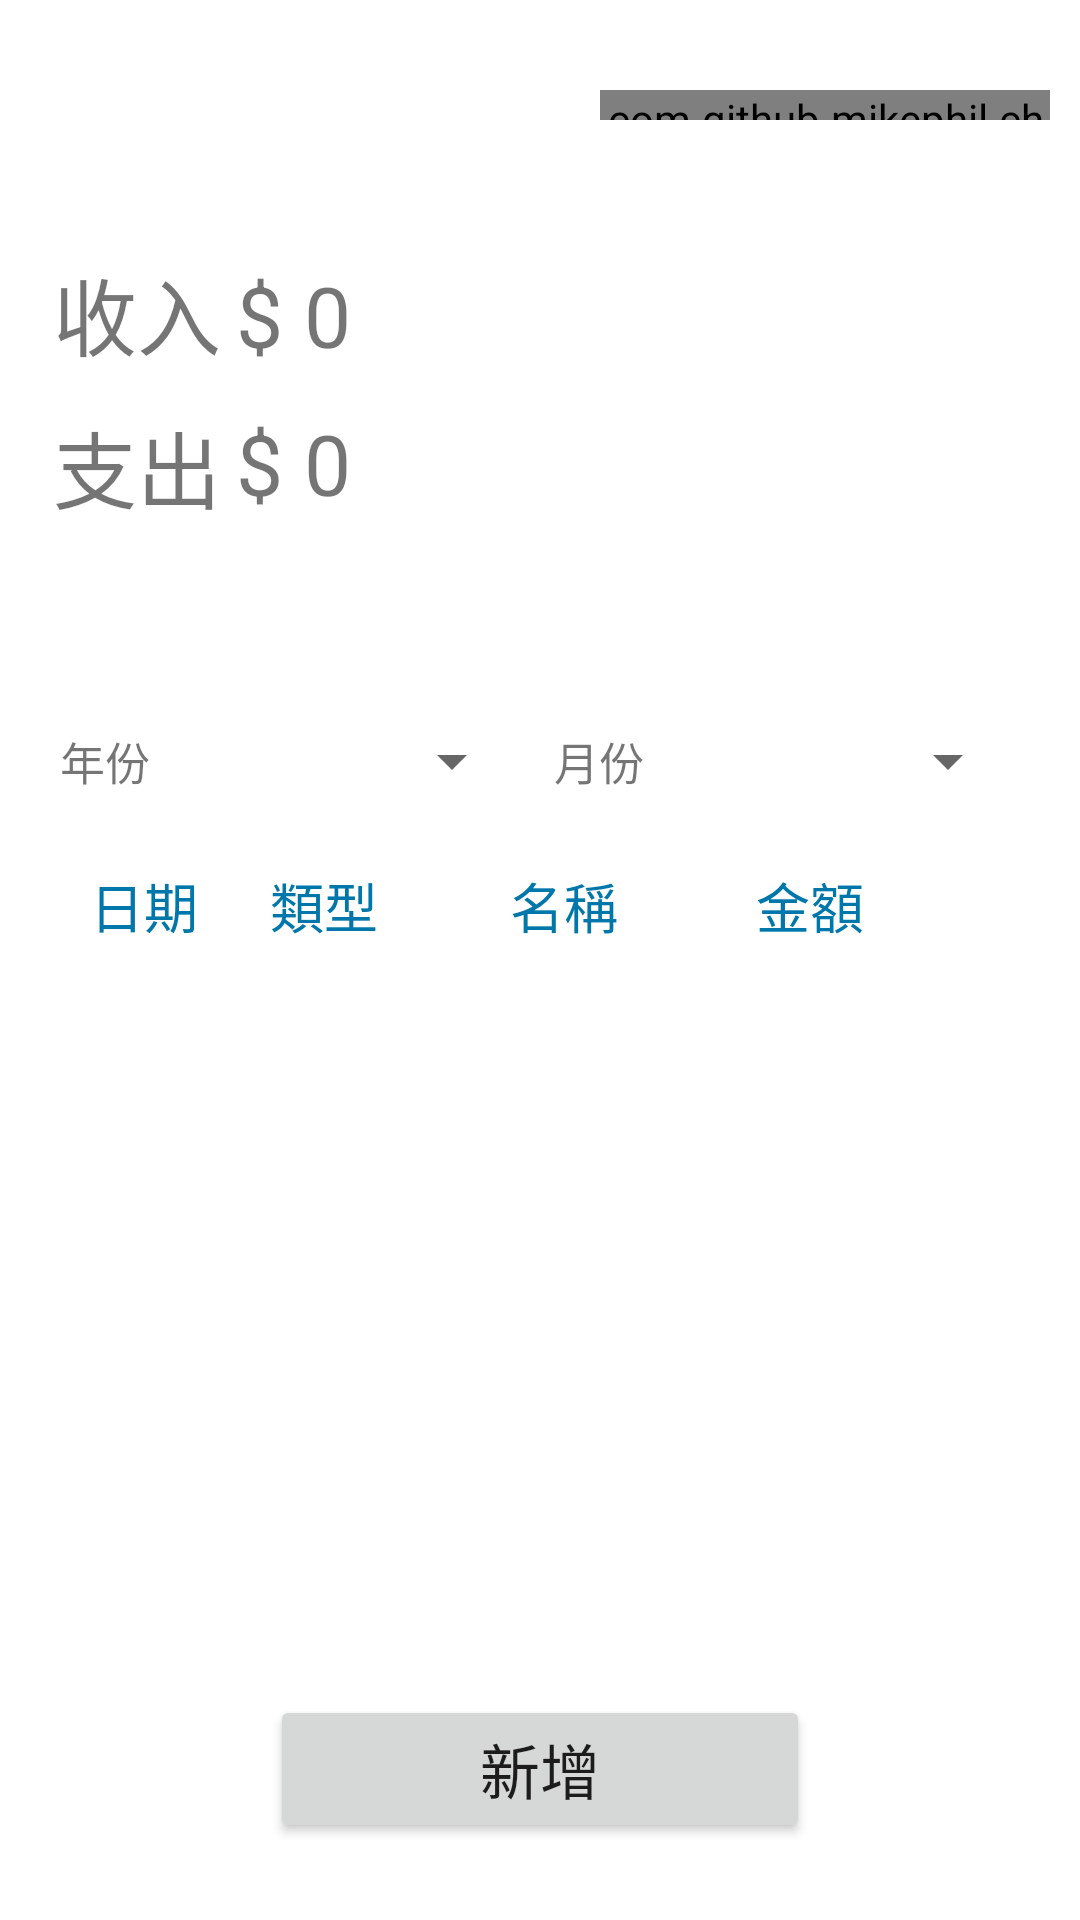

Here is an Android app screen rendered from its layout file. Give the layout XML and the strings, colors and styles it references.
<!-- AndroidManifest.xml: application theme Theme.Final -->
<!-- res/layout/fragment_home.xml -->
<?xml version="1.0" encoding="utf-8"?>
<androidx.constraintlayout.widget.ConstraintLayout xmlns:android="http://schemas.android.com/apk/res/android"
    xmlns:app="http://schemas.android.com/apk/res-auto"
    xmlns:tools="http://schemas.android.com/tools"
    android:layout_width="match_parent"
    android:layout_height="match_parent"
    android:background="@color/white"
    tools:context=".ui.home.HomeFragment">

    <LinearLayout
        android:id="@+id/total_title"
        android:layout_width="wrap_content"
        android:layout_height="wrap_content"
        android:layout_marginEnd="10dp"
        android:layout_marginBottom="10dp"
        android:orientation="vertical"
        android:textAlignment="center"
        app:layout_constraintBottom_toTopOf="@+id/itemTitle"
        app:layout_constraintEnd_toEndOf="parent"
        app:layout_constraintHorizontal_bias="0.06"
        app:layout_constraintStart_toStartOf="parent"
        app:layout_constraintTop_toTopOf="parent"
        app:layout_constraintVertical_bias="0.45">

        <TextView
            android:layout_width="wrap_content"
            android:layout_height="wrap_content"
            android:layout_marginBottom="5sp"
            android:text="@string/income"
            android:textSize="28sp" />

        <TextView
            android:layout_width="wrap_content"
            android:layout_height="wrap_content"
            android:layout_marginTop="5sp"
            android:text="@string/expend"
            android:textSize="28sp" />

    </LinearLayout>

    <LinearLayout
        android:id="@+id/total_number"
        android:layout_width="wrap_content"
        android:layout_height="wrap_content"
        android:layout_marginStart="5dp"
        android:layout_marginEnd="10dp"
        android:layout_marginBottom="10dp"
        android:orientation="vertical"
        android:textAlignment="center"
        app:layout_constraintBottom_toTopOf="@+id/itemTitle"
        app:layout_constraintEnd_toEndOf="parent"
        app:layout_constraintHorizontal_bias="0.0"
        app:layout_constraintVertical_bias="0.45"
        app:layout_constraintStart_toEndOf="@+id/total_title"
        app:layout_constraintTop_toTopOf="parent">

        <TextView
            android:id="@+id/total_income"
            android:layout_width="wrap_content"
            android:layout_height="wrap_content"
            android:layout_marginBottom="6sp"
            android:text="$ 0"
            android:textSize="28sp" />

        <TextView
            android:id="@+id/total_expend"
            android:layout_width="wrap_content"
            android:layout_height="wrap_content"
            android:layout_marginTop="6sp"
            android:text="$ 0"
            android:textSize="28sp" />

    </LinearLayout>

    <com.github.mikephil.charting.charts.PieChart
        android:id="@+id/total_pie"
        android:layout_width="match_parent"
        android:layout_height="match_parent"
        android:layout_marginStart="200dp"
        android:layout_marginEnd="10sp"
        android:layout_marginTop="30sp"
        android:layout_marginBottom="600sp"
        app:layout_constraintBottom_toTopOf="@+id/monthChoose"
        app:layout_constraintEnd_toEndOf="parent"
        app:layout_constraintStart_toEndOf="@+id/total_number"
        app:layout_constraintTop_toTopOf="parent"
        app:layout_constraintVertical_bias="0.50" />

    <LinearLayout
        android:id="@+id/monthChoose"
        android:layout_width="match_parent"
        android:layout_height="70sp"
        android:layout_marginStart="10dp"
        android:layout_marginEnd="10dp"
        android:orientation="horizontal"
        app:layout_constraintBottom_toTopOf="@+id/itemTitle"
        app:layout_constraintEnd_toEndOf="parent"
        app:layout_constraintStart_toStartOf="parent">

        <TextView
            android:id="@+id/text_year"
            android:layout_width="wrap_content"
            android:layout_height="wrap_content"
            android:layout_gravity="center_vertical"
            android:layout_marginStart="10sp"
            android:layout_marginEnd="5sp"
            android:layout_weight="1"
            android:text="@string/text_year"
            android:textSize="15sp" />

        <Spinner
            android:id="@+id/input_year"
            android:layout_width="wrap_content"
            android:layout_height="match_parent"
            android:layout_gravity="center_vertical"
            android:layout_marginStart="5sp"
            android:layout_marginTop="10sp"
            android:layout_marginEnd="5sp"
            android:layout_marginBottom="10sp"
            android:layout_weight="1"
            android:spinnerMode="dialog"
            android:textSize="15sp" />

        <TextView
            android:id="@+id/text_month"
            android:layout_width="wrap_content"
            android:layout_height="wrap_content"
            android:layout_gravity="center_vertical"
            android:layout_marginStart="5sp"
            android:layout_marginEnd="5sp"
            android:layout_weight="1"
            android:text="@string/text_month"
            android:textSize="15sp" />

        <Spinner
            android:id="@+id/input_month"
            android:layout_width="wrap_content"
            android:layout_height="match_parent"
            android:layout_gravity="center_vertical"
            android:layout_marginStart="5sp"
            android:layout_marginTop="10sp"
            android:layout_marginEnd="10sp"
            android:layout_marginBottom="10sp"
            android:layout_weight="1"
            android:spinnerMode="dropdown"
            android:textSize="15sp">

        </Spinner>

    </LinearLayout>


    <LinearLayout
        android:id="@+id/itemTitle"
        android:layout_width="match_parent"
        android:layout_height="wrap_content"
        android:layout_marginStart="10dp"
        android:layout_marginEnd="10dp"
        android:layout_marginBottom="5sp"
        android:orientation="horizontal"
        android:textAlignment="center"
        app:layout_constraintBottom_toTopOf="@+id/itemList"
        app:layout_constraintEnd_toEndOf="parent"
        app:layout_constraintStart_toStartOf="parent"
        app:layout_constraintTop_toTopOf="parent"
        app:layout_constraintVertical_bias="1.0">

        <TextView
            android:id="@+id/title_year"
            android:layout_width="50sp"
            android:layout_height="wrap_content"
            android:layout_marginStart="20dp"
            android:text="@string/text_date"
            android:textAlignment="viewStart"
            android:textColor="#07a"
            android:textSize="18sp" />

        <TextView
            android:id="@+id/title_category"
            android:layout_width="70sp"
            android:layout_height="wrap_content"
            android:layout_marginStart="10dp"
            android:layout_marginEnd="5dp"
            android:text="@string/text_type"
            android:textAlignment="viewStart"
            android:textColor="#07a"
            android:textSize="18sp" />

        <TextView
            android:id="@+id/title_itemName"
            android:layout_width="60sp"
            android:layout_height="wrap_content"
            android:layout_marginStart="5dp"
            android:layout_marginEnd="10dp"
            android:textAlignment="viewStart"
            android:text="@string/text_name"
            android:textColor="#07a"
            android:textSize="18sp" />

        <TextView
            android:id="@+id/title_cash"
            android:layout_width="50sp"
            android:layout_height="wrap_content"
            android:layout_marginStart="5dp"
            android:layout_marginEnd="5dp"
            android:text="@string/text_cash"
            android:textAlignment="center"
            android:textColor="#07a"
            android:textSize="18sp" />

    </LinearLayout>

    <ListView
        android:id="@+id/itemList"
        android:layout_width="match_parent"
        android:layout_height="0dp"
        android:layout_marginStart="10dp"
        android:layout_marginTop="320dp"
        android:layout_marginEnd="10dp"
        android:layout_marginBottom="10dp"
        android:divider="@null"
        android:dividerHeight="3dp"
        app:layout_constraintBottom_toTopOf="@+id/new_item"
        app:layout_constraintEnd_toEndOf="parent"
        app:layout_constraintStart_toStartOf="parent"
        app:layout_constraintTop_toTopOf="parent" />

    <Button
        android:id="@+id/new_item"
        android:layout_width="match_parent"
        android:layout_height="wrap_content"
        android:layout_marginStart="90dp"
        android:layout_marginTop="80dp"
        android:layout_marginEnd="90dp"
        android:text="@string/new_item"
        android:textAlignment="center"
        android:textSize="20sp"
        app:layout_constraintBottom_toBottomOf="parent"
        app:layout_constraintEnd_toEndOf="parent"
        app:layout_constraintStart_toStartOf="parent"
        app:layout_constraintTop_toTopOf="parent"
        app:layout_constraintVertical_bias="0.95" />

</androidx.constraintlayout.widget.ConstraintLayout>
<!-- resources referenced by this layout -->
<resources>
  <string name="expend">支出</string>
  <string name="income">收入</string>
  <string name="new_item">新增</string>
  <string name="text_cash">金額</string>
  <string name="text_date">日期</string>
  <string name="text_month">月份</string>
  <string name="text_name">名稱</string>
  <string name="text_type">類型</string>
  <string name="text_year">年份</string>
  <style name="Theme.Final" parent="Theme.MaterialComponents.DayNight.DarkActionBar">
          
          <item name="colorPrimary">@color/purple_500</item>
          <item name="colorPrimaryVariant">@color/purple_700</item>
          <item name="colorOnPrimary">@color/white</item>
          
          <item name="colorSecondary">@color/teal_200</item>
          <item name="colorSecondaryVariant">@color/teal_700</item>
          <item name="colorOnSecondary">@color/black</item>
          
          <item name="android:statusBarColor">?attr/colorPrimaryVariant</item>
          
      </style>
  <!-- not gathered from this repository: default colours our renderer supplied (Android Studio template values) -->
  <color name="purple_500">#FF6200EE</color>
  <color name="purple_700">#FF3700B3</color>
  <color name="teal_200">#FF03DAC5</color>
  <color name="teal_700">#FF018786</color>
  <color name="black">#FF000000</color>
  <color name="white">#FFFFFFFF</color>
</resources>
